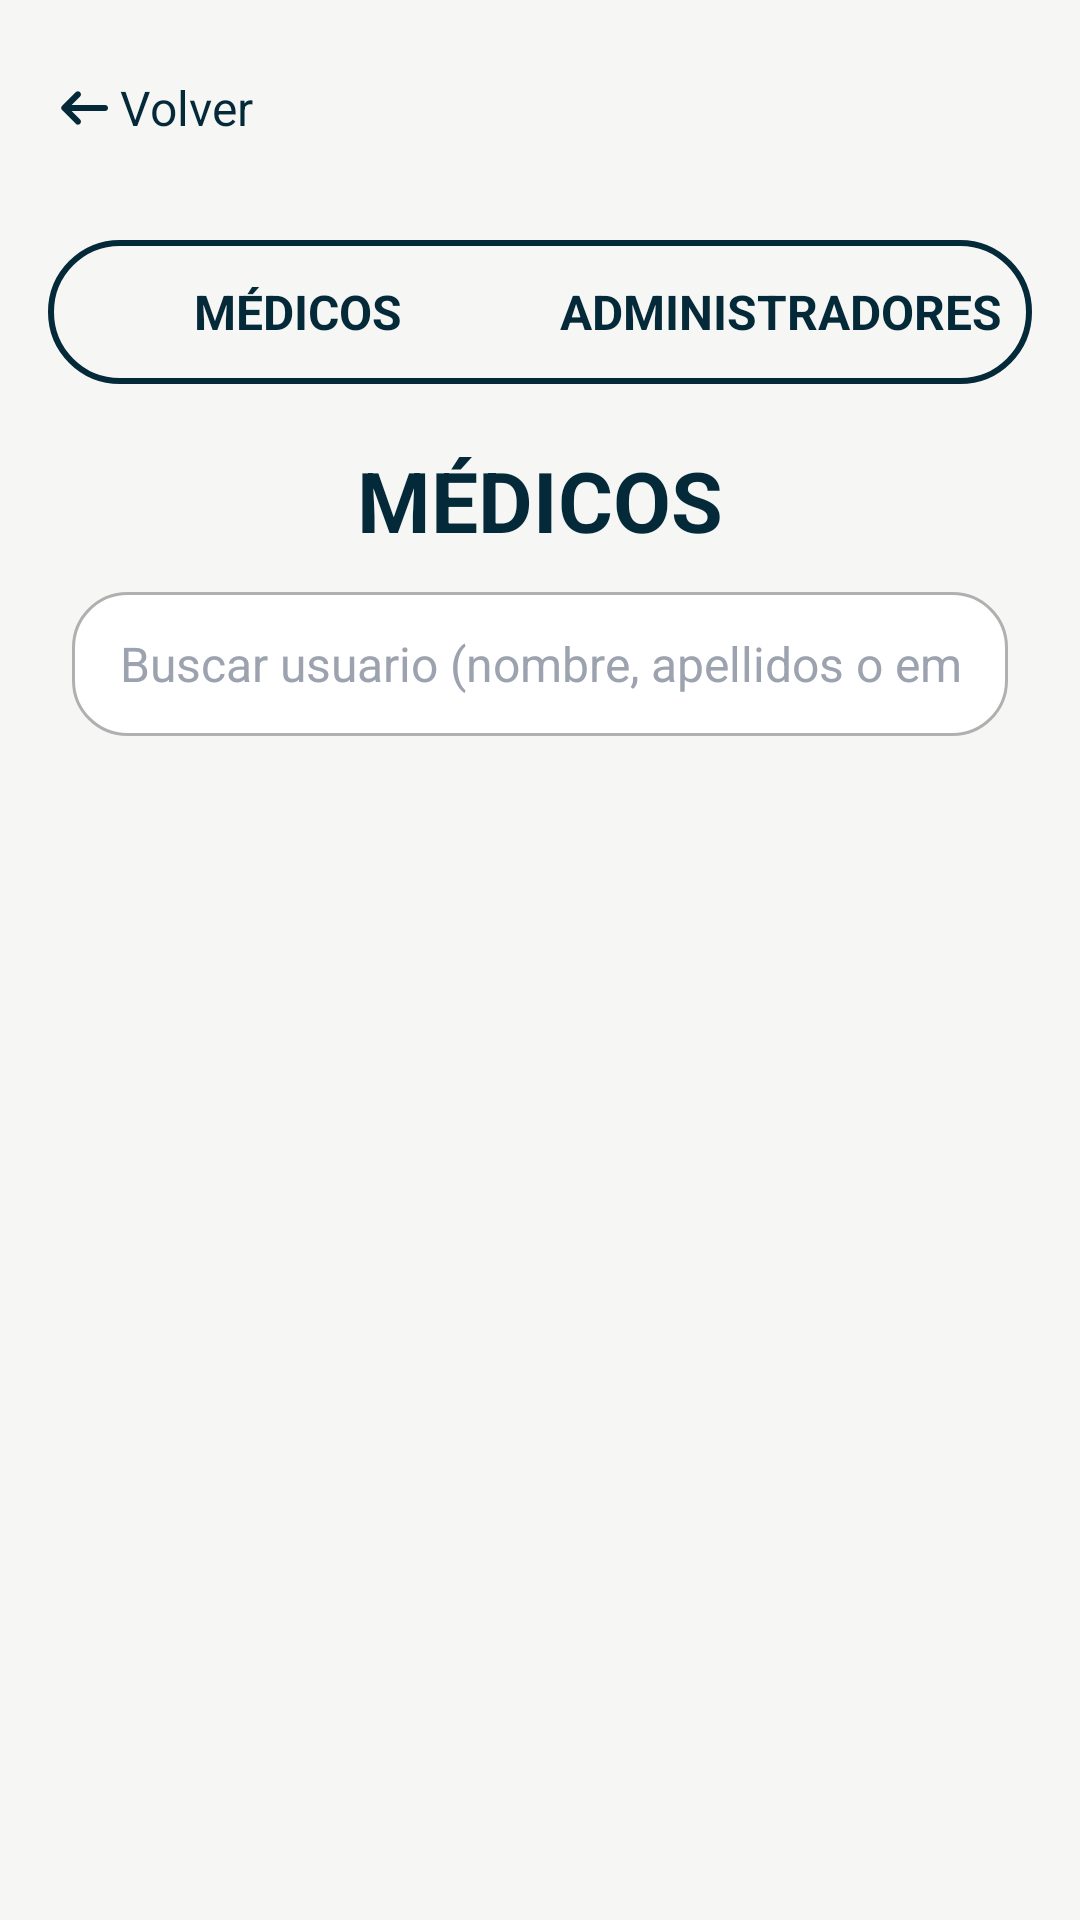

Reconstruct the res/layout file that produces this screen, plus the resources it refers to.
<!-- AndroidManifest.xml: application theme Theme.RenalDCD -->
<!-- res/layout/activity_admin_users.xml -->
<?xml version="1.0" encoding="utf-8"?>
<androidx.constraintlayout.widget.ConstraintLayout
    xmlns:android="http://schemas.android.com/apk/res/android"
    xmlns:app="http://schemas.android.com/apk/res-auto"
    android:layout_width="match_parent"
    android:layout_height="match_parent"
    android:background="@color/beige"
    android:padding="16dp">

    
    <LinearLayout
        android:id="@+id/backRow"
        android:layout_width="wrap_content"
        android:layout_height="wrap_content"
        android:minHeight="48dp"
        android:gravity="center_vertical"
        android:paddingBottom="8dp"
        android:clickable="true"
        android:focusable="true"
        app:layout_constraintTop_toTopOf="parent"
        app:layout_constraintStart_toStartOf="parent">

        <ImageView
            android:id="@+id/btnBack"
            android:layout_width="24dp"
            android:layout_height="24dp"
            android:src="@drawable/ic_arrow_back_24"
            android:contentDescription="@string/desc_back"
            app:tint="@color/dark_blue" />

        <TextView
            android:layout_width="wrap_content"
            android:layout_height="wrap_content"
            android:text="@string/volver"
            android:textColor="@color/dark_blue"
            android:textSize="16sp" />
    </LinearLayout>

    
    <LinearLayout
        android:id="@+id/userTypeSwitch"
        android:layout_width="0dp"
        android:layout_height="48dp"
        android:layout_marginTop="16dp"
        android:background="@drawable/bg_user_type_switch"
        android:padding="3dp"
        android:orientation="horizontal"
        app:layout_constraintTop_toBottomOf="@id/backRow"
        app:layout_constraintStart_toStartOf="parent"
        app:layout_constraintEnd_toEndOf="parent">

        
        <TextView
            android:id="@+id/tvSwitchMedicos"
            android:layout_width="0dp"
            android:layout_height="match_parent"
            android:layout_weight="1"
            android:gravity="center"
            android:text="@string/medicos_mayus"
            android:textSize="16sp"
            android:textStyle="bold"
            android:background="@drawable/bg_switch_left_selectable"
            android:textColor="@color/user_type_switch_text"
            android:clickable="true"
            android:focusable="true"/>

        
        <TextView
            android:id="@+id/tvSwitchAdmins"
            android:layout_width="0dp"
            android:layout_height="match_parent"
            android:layout_weight="1"
            android:gravity="center"
            android:text="@string/administradores_mayus"
            android:textSize="16sp"
            android:textStyle="bold"
            android:background="@drawable/bg_switch_right_selectable"
            android:textColor="@color/user_type_switch_text"
            android:clickable="true"
            android:focusable="true"/>
    </LinearLayout>

    
    <TextView
        android:id="@+id/tvUsersTitle"
        android:layout_width="wrap_content"
        android:layout_height="wrap_content"
        android:layout_marginTop="20dp"
        android:text="@string/medicos_mayus"
        android:textColor="@color/dark_blue"
        android:textSize="28sp"
        android:textStyle="bold"
        app:layout_constraintTop_toBottomOf="@id/userTypeSwitch"
        app:layout_constraintStart_toStartOf="parent"
        app:layout_constraintEnd_toEndOf="parent" />

    
    <EditText
        android:id="@+id/searchInput"
        android:layout_width="0dp"
        android:layout_height="48dp"
        android:layout_marginTop="12dp"
        android:layout_marginStart="8dp"
        android:layout_marginEnd="8dp"
        android:paddingStart="16dp"
        android:paddingEnd="16dp"
        android:hint="@string/buscar_usuario_hint"
        android:background="@drawable/bg_searchbox"
        android:textColor="@color/grey"
        android:textColorHint="@color/grey"
        android:textSize="16sp"
        android:singleLine="true"
        app:layout_constraintTop_toBottomOf="@id/tvUsersTitle"
        app:layout_constraintStart_toStartOf="parent"
        app:layout_constraintEnd_toEndOf="parent" />

    
    <androidx.recyclerview.widget.RecyclerView
        android:id="@+id/rvUsers"
        android:layout_width="0dp"
        android:layout_height="0dp"
        android:clipToPadding="false"
        android:paddingTop="12dp"
        android:paddingBottom="12dp"
        app:layout_constraintTop_toBottomOf="@id/searchInput"
        app:layout_constraintBottom_toBottomOf="parent"
        app:layout_constraintStart_toStartOf="parent"
        app:layout_constraintEnd_toEndOf="parent" />

</androidx.constraintlayout.widget.ConstraintLayout>
<!-- resources referenced by this layout -->
<resources>
  <color name="beige">#f6f7f4</color>
  <color name="dark_blue">#042939</color>
  <color name="grey">#9CA3AF</color>
  <!-- drawable bg_searchbox (drawable) -->
  <shape xmlns:android="http://schemas.android.com/apk/res/android"
      android:shape="rectangle">
  
      <solid android:color="#FFFFFF" /> 
  
      <corners android:radius="18dp" /> 
  
      <stroke
          android:width="1dp"
          android:color="#B0B0B0" /> 
  
  </shape>
  <!-- drawable bg_switch_right_selectable (drawable) -->
  <?xml version="1.0" encoding="utf-8"?>
  <selector xmlns:android="http://schemas.android.com/apk/res/android">
  
      
      <item android:state_selected="true">
          <shape android:shape="rectangle">
              <solid android:color="@color/dark_blue"/>
              <corners
                  android:topLeftRadius="999dp"
                  android:bottomLeftRadius="999dp"
                  android:topRightRadius="999dp"
                  android:bottomRightRadius="999dp" />
          </shape>
      </item>
  
      
      <item>
          <shape android:shape="rectangle">
              <solid android:color="@android:color/transparent"/>
              <corners
                  android:topLeftRadius="999dp"
                  android:bottomLeftRadius="999dp"
                  android:topRightRadius="999dp"
                  android:bottomRightRadius="999dp" />
          </shape>
      </item>
  
  </selector>
  <!-- drawable bg_user_type_switch (drawable) -->
  <?xml version="1.0" encoding="utf-8"?>
  <shape xmlns:android="http://schemas.android.com/apk/res/android"
      android:shape="rectangle">
  
      <solid android:color="@android:color/transparent"/>
  
      <corners android:radius="999dp"/>
  
      <stroke
          android:width="2dp"
          android:color="@color/dark_blue"/>
  </shape>
  <!-- drawable ic_arrow_back_24 (drawable) -->
  <vector xmlns:android="http://schemas.android.com/apk/res/android" android:autoMirrored="true" android:height="24dp" android:tint="#042939" android:viewportHeight="960" android:viewportWidth="960" android:width="24dp">
        
      <path android:fillColor="@android:color/white" android:pathData="M314,520L428,634Q440,646 439.5,662Q439,678 428,690Q416,702 399.5,702.5Q383,703 371,691L188,508Q176,496 176,480Q176,464 188,452L371,269Q383,257 399.5,257.5Q416,258 428,270Q439,282 439.5,298Q440,314 428,326L314,440L760,440Q777,440 788.5,451.5Q800,463 800,480Q800,497 788.5,508.5Q777,520 760,520L314,520Z"/>
      
  </vector>
  <string name="administradores_mayus">ADMINISTRADORES</string>
  <string name="buscar_usuario_hint">Buscar usuario (nombre, apellidos o email)</string>
  <string name="desc_back">Volver atrás</string>
  <string name="medicos_mayus">MÉDICOS</string>
  <string name="volver">  Volver</string>
  <style name="Theme.RenalDCD" parent="Theme.Material3.Light.NoActionBar">
  
          
          <item name="colorPrimary">@color/dark_blue</item>
          <item name="colorPrimaryContainer">@color/dark_blue</item>
          <item name="colorOnPrimary">@color/white</item>
  
          
          <item name="colorSecondary">@color/dark_blue</item>
          <item name="colorOnSecondary">@color/white</item>
  
          
          <item name="android:windowBackground">@color/beige</item>
  
          
          <item name="android:statusBarColor">@color/white</item>
  
          
          <item name="android:windowLightStatusBar">true</item>
  
          
          <item name="windowActionBar">false</item>
          <item name="windowNoTitle">true</item>
  
          <item name="materialAlertDialogTheme">@style/CustomAlertDialog</item>
  
      </style>
  <color name="white">#FFFFFF</color>
  <style name="CustomAlertDialog" parent="ThemeOverlay.Material3.MaterialAlertDialog">
          <item name="shapeAppearanceOverlay">@style/CustomDialogShape</item>
      </style>
  <style name="CustomDialogShape">
          <item name="cornerFamily">rounded</item>
          <item name="cornerSize">24dp</item>
      </style>
</resources>
